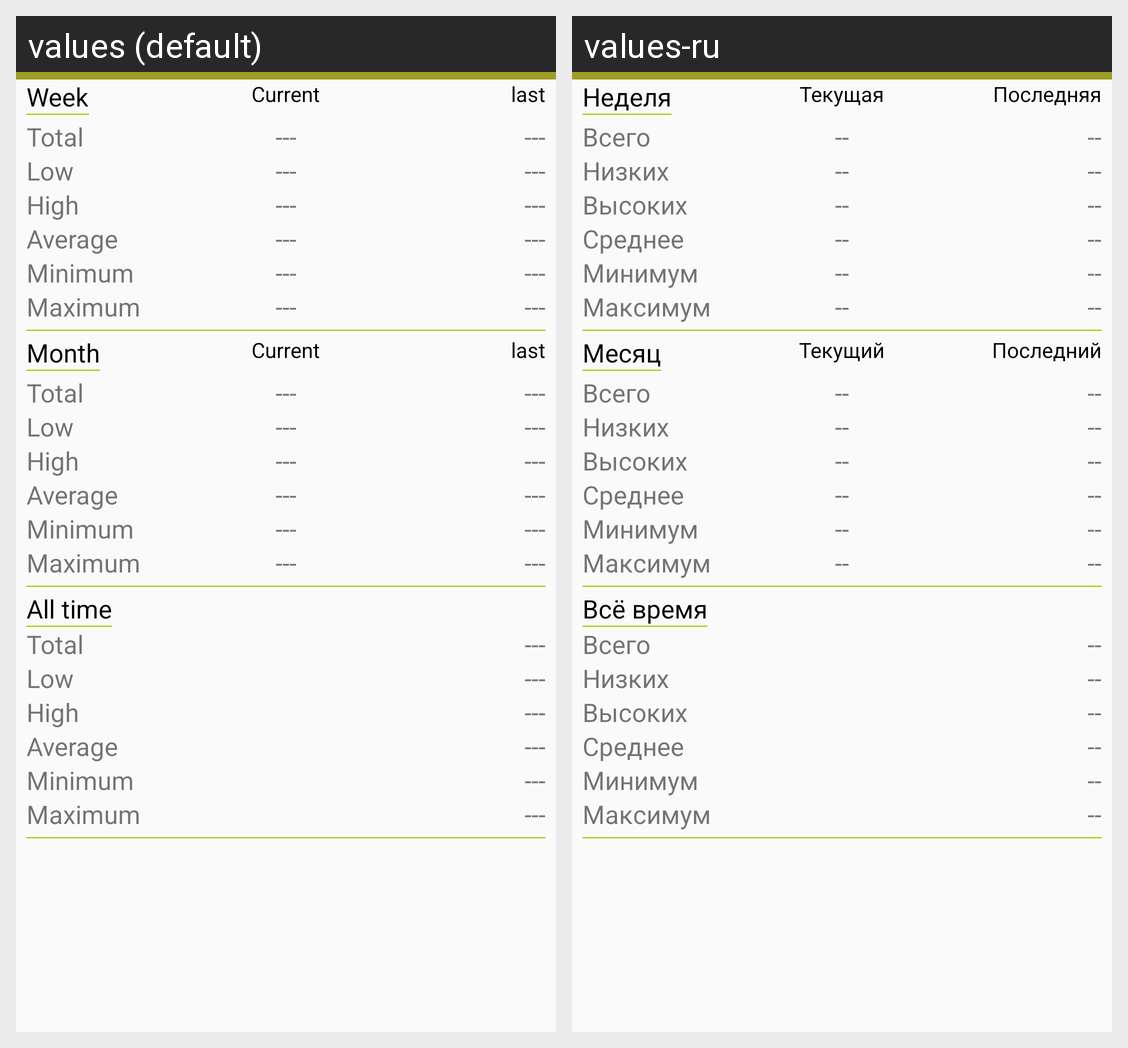

For this localized Android screen grid, give each drawn string resource with its value in every locale shown.
Android screen res/layout/activity_statistics.xml rendered under 2 locales, left to right: values (default), values-ru. Device: Nexus 5 (rendered at 1080×1920; each locale shown at half size, 540×960, under a caption strip naming it); theme AppTheme.
Strings drawn on this screen, with the default value and each locale's value (text and hints the layout hard-codes, and strings that could not be matched under every locale, appear in the picture but are not listed):

week
  values: Week
  values-ru: Неделя

current__f
  values: Current
  values-ru: Текущая

last__f
  values: last
  values-ru: Последняя

total
  values: Total
  values-ru: Всего

_nul
  values: ---
  values-ru: --

_low
  values: Low
  values-ru: Низких

_high
  values: High
  values-ru: Высоких

average
  values: Average
  values-ru: Среднее

minimum
  values: Minimum
  values-ru: Минимум

maximum
  values: Maximum
  values-ru: Максимум

month
  values: Month
  values-ru: Месяц

current__m
  values: Current
  values-ru: Текущий

last__m
  values: last
  values-ru: Последний

all_time
  values: All time
  values-ru: Всё время
